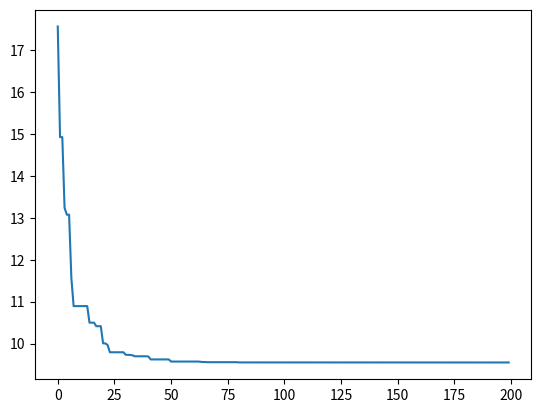
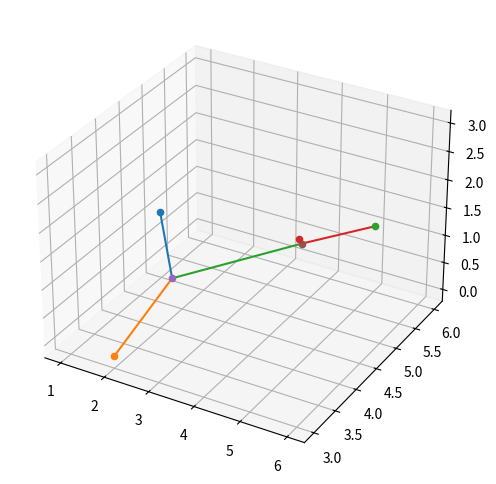

Reproduce these figures in Python, in order.
import numpy as np
import math
import matplotlib.pyplot as plt


MMAX = 10
NINT = 3

def dist(A, B):
    sum = 0
    for i in range(len(A)):
        sum += math.pow(A[i]-B[i], 2)
    return math.sqrt(sum)

def opt(x):
    S1 = np.array(x[:3])
    S2 = np.array(x[3:])
    A, B, C, D = np.array([[1, 5, 1], [2, 3, 0], [5, 6, 1], [6, 3, 3]])
    return dist(A, S1) + dist(B, S1) + dist(S1, S2) + dist(C, S2) + dist(D, S2)


#########################################

def de(fobj, bounds, mut=0.8, crossp=0.9, popsize=50, its=200):
    dimensions = len(bounds)                    # broj dimenzija
    pop = np.random.rand(popsize, dimensions)   # populacija (0 - 1)
    min_b, max_b = np.asarray(bounds).T         # granice
    diff = np.fabs(min_b - max_b)               # razlika granica
    pop_denorm = min_b + pop * diff             # populacija (min - max)
    
    fitness = np.asarray([fobj(ind) for ind in pop_denorm]) # vrednost funckije
    best_idx = np.argmin(fitness)               # indeks minimalne vrednosti funkcije
    best = pop_denorm[best_idx]                 # minimalna vrednost funkcije
    for i in range(its):
        for j in range(popsize):
            idxs = [idx for idx in range(popsize) if idx != j]
            a, b, c = pop[np.random.choice(idxs, 3, replace = False)]
            mutant = np.clip(a + mut * (b - c), 0, 1)
            cross_points = np.random.rand(dimensions) < crossp
            if not np.any(cross_points):
                cross_points[np.random.randint(0, dimensions)] = True
            trial = np.where(cross_points, mutant, pop[j])
            trial_denorm = min_b + trial * diff
            f = fobj(trial_denorm)
            if f < fitness[j]:
                fitness[j] = f
                pop[j] = trial
                if f < fitness[best_idx]:
                    best_idx = j
                    best = trial_denorm
        yield best, fitness[best_idx]
        
bnds = [(np.nextafter(0, 1), 10)] * NINT*2
result = list(de(opt, bnds))
print(result[-1])

x,f = zip(*result)
plt.plot(f)

dim = result[-1][0]
S1 = np.zeros((3))
S2 = np.zeros((3))
S1[0] = dim[0]
S1[1] = dim[1]
S1[2] = dim[2]
S2[0] = dim[3]
S2[1] = dim[4]
S2[2] = dim[5]


A, B, C, D = np.array([[1, 5, 1], [2, 3, 0], [5, 6, 1], [6, 3, 3]])

fig = plt.figure(figsize=((8,6)), dpi=80)
ax = fig.add_subplot(111, projection='3d')
ax.scatter(A[0], A[1], A[2])
ax.scatter(B[0], B[1], B[2])
ax.scatter(C[0], C[1], C[2])
ax.scatter(D[0], D[1], D[2])
ax.scatter(S1[0], S1[1], S1[2])
ax.scatter(S2[0], S2[1], S2[2])
plt.plot([A[0], S1[0]], [A[1],S1[1]], [A[2], S1[2]])
plt.plot([B[0], S1[0]], [B[1],S1[1]], [B[2], S1[2]])
plt.plot([S2[0], S1[0]], [S2[1],S1[1]], [S2[2], S1[2]])
plt.plot([C[0], S2[0]], [C[1],S2[1]], [C[2], S2[2]])
plt.plot([D[0], S2[0]], [D[1],S2[1]], [D[2], S2[2]])
#ax.view_init(45, 60)
plt.show()